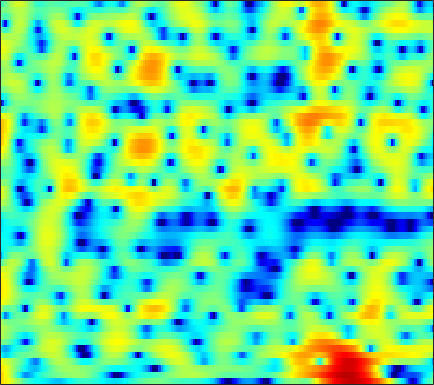

The file beside this chart, header and first rows:
6.1522, 5.7824, 5.2112, 4.552, 4.002, 3.1911, 2.3004, 1.5925, 0.60842, -0.38641, -1.3434, -2.0139, -2.7886, -3.4135, -3.7682, -4.1035, -4.3393, -4.4795, -4.6781, -4.9395, -5.2575, -5.5397, -5.9582, -6.3913
6.474, 5.834, 4.86, 3.732, 2.779, 1.347, -0.2858, -1.656, -3.672, -5.839, -7.878, -8.937, -9.211, -8.381, -7.463, -6.228, -5.142, -4.443, -3.651, -2.998, -2.449, -2.094, -1.683, -1.326
5.739, 5.16, 4.321, 3.402, 2.666, 1.627, 0.535, -0.3132, -1.46, -2.601, -3.719, -4.528, -5.536, -6.41, -6.915, -7.284, -7.177, -6.798, -5.991, -4.982, -3.935, -3.179, -2.255, -1.454
4.11, 3.622, 2.988, 2.379, 1.926, 1.323, 0.6991, 0.2001, -0.532, -1.367, -2.36, -3.247, -4.657, -6.367, -7.792, -9.521, -10, -9.069, -6.936, -4.782, -2.953, -1.813, -0.5902, 0.3254
-4.339, -5.61, -6.466, -6.044, -5.225, -4.014, -2.975, -2.355, -1.741, -1.317, -1.037, -0.9032, -0.7693, -0.6583, -0.5499, -0.3406, -0.04599, 0.2331, 0.6735, 1.15, 1.625, 1.962, 2.331, 2.566
-6.199, -7.44, -8.133, -7.507, -6.621, -5.456, -4.533, -4.03, -3.558, -3.229, -2.933, -2.678, -2.238, -1.673, -1.18, -0.4544, 0.2935, 0.8373, 1.515, 2.104, 2.582, 2.867, 3.133, 3.247
0.08654, -0.3215, -0.8595, -1.408, -1.859, -2.559, -3.479, -4.392, -6.026, -8.386, -11.79, -14.65, -14.18, -9.761, -6.986, -4.169, -2.068, -0.8267, 0.4936, 1.523, 2.284, 2.709, 3.104, 3.317
1.926, 1.567, 1.029, 0.4244, -0.07618, -0.8273, -1.688, -2.402, -3.429, -4.487, -5.393, -5.777, -5.689, -4.885, -3.999, -2.719, -1.508, -0.705, 0.1983, 0.9195, 1.468, 1.755, 1.998, 2.09
2.142, 1.754, 1.243, 0.7578, 0.4136, -0.01263, -0.3882, -0.6416, -0.923, -1.13, -1.244, -1.239, -1.108, -0.8554, -0.6179, -0.2541, 0.1171, 0.3792, 0.6742, 0.8628, 0.9504, 0.9343, 0.8056, 0.5463
1.5, 0.8172, 0.09036, -0.367, -0.5337, -0.5834, -0.5287, -0.4605, -0.3483, -0.2108, -0.0373, 0.128, 0.4001, 0.7248, 0.9861, 1.33, 1.637, 1.824, 1.979, 1.97, 1.777, 1.499, 0.9294, 0.1103
-2.092, -5.549, -9.681, -7.689, -5.215, -2.981, -1.76, -1.335, -1.196, -1.321, -1.467, -1.405, -0.9303, -0.05427, 0.7364, 1.798, 2.691, 3.204, 3.671, 3.864, 3.769, 3.497, 2.869, 1.925
1.839, 0.4146, -0.9049, -1.215, -1.054, -0.8554, -1.054, -1.594, -3.044, -5.727, -10.95, -21.14, -14.13, -6.401, -3.323, -0.6154, 1.165, 2.07, 2.839, 3.237, 3.294, 3.14, 2.672, 1.987
4.878, 4.325, 3.61, 2.918, 2.409, 1.702, 0.9164, 0.255, -0.7323, -1.744, -2.548, -2.884, -2.867, -2.332, -1.713, -0.8479, -0.1341, 0.2944, 0.6359, 0.7054, 0.4911, 0.1459, -0.6014, -1.708
5.381, 5.019, 4.451, 3.801, 3.271, 2.513, 1.71, 1.096, 0.2919, -0.4618, -1.103, -1.471, -1.782, -1.887, -1.847, -1.691, -1.486, -1.328, -1.173, -1.19, -1.434, -1.788, -2.527, -3.681
5.547, 5.204, 4.63, 3.929, 3.321, 2.394, 1.34, 0.4704, -0.7604, -2.062, -3.363, -4.231, -5.056, -5.375, -5.261, -4.754, -4.001, -3.445, -2.759, -2.212, -1.855, -1.734, -1.732, -1.889
5.334, 4.988, 4.396, 3.642, 2.95, 1.852, 0.5187, -0.6721, -2.585, -4.966, -8.083, -11.26, -17.65, -20.54, -15.3, -10.57, -7.55, -5.881, -4.193, -2.901, -1.894, -1.302, -0.7135, -0.2857
4.433, 4.167, 3.703, 3.086, 2.511, 1.561, 0.3733, -0.6933, -2.367, -4.295, -6.458, -8.119, -9.89, -10.56, -10.21, -8.886, -7.222, -5.946, -4.294, -2.847, -1.653, -0.895, -0.08564, 0.4928
2.864, 2.882, 2.864, 2.738, 2.534, 2.068, 1.356, 0.6565, -0.536, -2.005, -3.724, -5.169, -7.297, -9.379, -10.39, -10.01, -7.891, -6.058, -3.767, -1.859, -0.4006, 0.4161, 1.193, 1.626
-1.945, -0.7629, 0.5908, 1.555, 2, 2.263, 2.179, 1.903, 1.244, 0.2297, -1.152, -2.514, -4.885, -7.97, -10.3, -9.982, -6.455, -3.931, -1.307, 0.5784, 1.903, 2.576, 3.053, 3.097
-8.037, -5.529, -3.163, -1.609, -0.8269, -0.1616, 0.1559, 0.2143, 0.1315, -0.1114, -0.4744, -0.7643, -1.116, -1.341, -1.305, -0.9416, -0.2596, 0.3783, 1.287, 2.09, 2.683, 2.967, 3.074, 2.827
-5.238, -4.671, -3.918, -3.338, -3.032, -2.791, -2.707, -2.706, -2.7, -2.593, -2.345, -2.042, -1.519, -0.8988, -0.3896, 0.3156, 1.034, 1.553, 2.156, 2.651, 2.984, 3.1, 3.081, 2.825
-4.516, -4.34, -4.248, -4.386, -4.655, -5.292, -6.238, -7.105, -8.226, -8.594, -7.614, -6.29, -4.343, -2.521, -1.326, 0.02932, 1.145, 1.852, 2.602, 3.151, 3.51, 3.642, 3.645, 3.46
-4.934, -4.747, -4.742, -5.028, -5.497, -6.566, -8.337, -10.34, -14.67, -20.17, -14.58, -10.27, -6.359, -3.6, -2.002, -0.2967, 1.041, 1.831, 2.672, 3.276, 3.667, 3.834, 3.874, 3.723
-5.823, -5.344, -4.93, -4.786, -4.857, -5.143, -5.605, -5.979, -6.326, -6.28, -5.623, -4.823, -3.517, -2.148, -1.176, 0.00594, 1.034, 1.689, 2.409, 2.958, 3.321, 3.475, 3.525, 3.379
-5.994, -5.182, -4.386, -3.904, -3.683, -3.531, -3.481, -3.464, -3.388, -3.214, -2.878, -2.526, -1.927, -1.215, -0.648, 0.1288, 0.8626, 1.392, 2.012, 2.513, 2.878, 3.042, 3.121, 3.017
-4.003, -3.354, -2.76, -2.434, -2.317, -2.318, -2.429, -2.565, -2.76, -2.892, -2.934, -2.84, -2.536, -2.042, -1.546, -0.772, 0.03797, 0.6383, 1.375, 1.998, 2.497, 2.766, 2.974, 3.01
-0.6788, -0.5527, -0.5787, -0.7804, -1.073, -1.624, -2.349, -2.985, -3.964, -5.009, -5.983, -6.509, -6.635, -5.931, -4.968, -3.494, -1.976, -0.9683, 0.1952, 1.167, 1.914, 2.366, 2.807, 3.072
1.988, 1.663, 1.074, 0.2659, -0.4949, -1.711, -3.192, -4.455, -6.428, -8.921, -12.39, -16.71, -27.51, -16.19, -11.3, -7.174, -4.441, -2.913, -1.358, -0.2334, 0.6181, 1.124, 1.722, 2.252
3.542, 2.971, 2.008, 0.708, -0.4687, -2.364, -4.632, -6.478, -8.813, -10.64, -11.64, -11.89, -11.38, -9.756, -8.112, -5.937, -4.13, -3.161, -2.246, -1.879, -1.82, -1.908, -1.759, -0.9712
3.524, 3.023, 2.056, 0.7127, -0.634, -3.007, -6.288, -9.862, -18.04, -26.39, -14.46, -10.9, -8.095, -5.986, -4.803, -3.546, -2.657, -2.262, -2.261, -3.003, -4.934, -7.76, -17.58, -13.27
0.3691, 0.4029, 0.111, -0.5581, -1.334, -2.681, -4.324, -5.671, -7.145, -7.898, -7.626, -7.038, -6.002, -5.003, -4.297, -3.403, -2.771, -2.385, -2.183, -2.218, -2.565, -2.799, -2.834, -1.957
-2.686, -1.967, -1.505, -1.557, -1.824, -2.449, -3.234, -3.885, -4.732, -5.477, -5.993, -6.242, -6.291, -6.074, -5.663, -4.958, -4.037, -3.381, -2.483, -1.694, -0.9414, -0.418, 0.3316, 1.138
-1.834, -1.345, -1.043, -1.13, -1.382, -1.964, -2.774, -3.491, -4.649, -5.974, -7.524, -8.791, -10.46, -11.26, -10.72, -8.948, -6.643, -5.11, -3.225, -1.707, -0.3961, 0.4157, 1.395, 2.207
0.8558, 0.8092, 0.5324, 0.06406, -0.4476, -1.289, -2.373, -3.288, -4.721, -6.401, -8.604, -10.73, -14.97, -20.76, -18.41, -11.96, -7.838, -5.556, -3.202, -1.358, 0.06146, 0.946, 1.873, 2.593
3.284, 2.846, 2.073, 1.07, 0.173, -1.181, -2.615, -3.706, -5.027, -6.156, -7.01, -7.52, -7.864, -7.7, -7.066, -5.841, -4.242, -3.044, -1.544, -0.2622, 0.8015, 1.457, 2.103, 2.527
5.415, 4.675, 3.425, 1.799, 0.3299, -2.031, -4.797, -7.085, -9.497, -9.921, -8.628, -7.475, -6.064, -4.843, -4.008, -2.885, -1.86, -1.084, -0.1515, 0.6678, 1.37, 1.761, 2.147, 2.268
6.785, 5.905, 4.43, 2.595, 0.904, -1.876, -5.506, -9.075, -14.32, -13.54, -9.768, -7.641, -5.701, -4.257, -3.483, -2.59, -1.862, -1.364, -0.7837, -0.1898, 0.3249, 0.6726, 1.024, 1.2
7.172, 6.361, 5.079, 3.546, 2.256, 0.3716, -1.551, -2.898, -4.325, -5.176, -5.426, -5.336, -5.044, -4.748, -4.515, -4.406, -4.327, -4.38, -4.29, -3.988, -3.346, -2.688, -1.831, -1.075
7.394, 6.716, 5.647, 4.389, 3.334, 1.812, 0.1414, -1.12, -2.791, -4.269, -5.349, -5.88, -6.133, -6.234, -6.301, -6.722, -7.81, -9.184, -11.85, -13.72, -10.75, -7.879, -4.877, -2.928
7.126, 6.587, 5.723, 4.7, 3.772, 2.314, 0.4692, -1.19, -3.984, -7.659, -11.97, -13.46, -10.86, -8.255, -7.151, -6.484, -6.854, -7.678, -9.301, -10.11, -8.167, -5.899, -3.362, -1.587
4.347, 4.04, 3.623, 3.122, 2.623, 1.71, 0.4499, -0.7842, -2.936, -5.618, -8.233, -8.998, -7.691, -5.723, -4.532, -3.409, -2.743, -2.419, -2.032, -1.61, -0.9507, -0.3769, 0.3701, 1.042
-2.817, -2.506, -1.659, -0.8663, -0.4196, -0.142, -0.1887, -0.4345, -0.9212, -1.459, -1.883, -2.051, -1.987, -1.701, -1.386, -0.9528, -0.5056, -0.2096, 0.1709, 0.5835, 0.9852, 1.261, 1.605, 1.839
-22.69, -12.39, -6.975, -4.051, -2.622, -1.35, -0.6075, -0.2849, -0.06485, -0.02949, -0.09006, -0.1309, -0.1841, -0.1845, -0.1705, -0.08727, 0.04817, 0.1937, 0.435, 0.7291, 1.024, 1.25, 1.516, 1.686
-5.798, -5.1, -3.716, -2.263, -1.341, -0.3643, 0.3058, 0.6451, 0.8767, 0.9088, 0.785, 0.6111, 0.2869, -0.08669, -0.3699, -0.6829, -0.8695, -0.8546, -0.6436, -0.2787, 0.1952, 0.5546, 0.9598, 1.27
-0.8752, -0.4704, 0.1344, 0.7682, 1.189, 1.637, 1.953, 2.062, 2.039, 1.831, 1.418, 0.9405, 0.09785, -1.02, -2.004, -3.449, -4.65, -4.999, -4.4, -3.037, -1.586, -0.6682, 0.2685, 0.8608
0.8887, 1.377, 1.937, 2.354, 2.589, 2.776, 2.818, 2.746, 2.532, 2.142, 1.535, 0.9096, -0.2313, -1.897, -3.611, -7.185, -14.07, -28.09, -11.92, -6.111, -2.925, -1.346, 0.04009, 0.7846
0.5152, 1.127, 1.694, 1.981, 2.054, 1.992, 1.764, 1.55, 1.225, 0.8682, 0.4729, 0.1383, -0.4382, -1.211, -1.951, -3.001, -3.815, -4.003, -3.429, -2.225, -0.9264, -0.1041, 0.7164, 1.182
-0.07888, 0.5461, 0.9382, 0.902, 0.5916, -0.1315, -1.085, -1.816, -2.559, -2.727, -2.372, -1.978, -1.481, -1.097, -0.9496, -0.7533, -0.5896, -0.4248, -0.09039, 0.3875, 0.892, 1.246, 1.639, 1.864
1.014, 1.358, 1.349, 0.791, -0.05894, -1.894, -4.81, -8.159, -14.95, -12.91, -7.397, -4.97, -2.888, -1.606, -0.9818, -0.4286, -0.07816, 0.1424, 0.4306, 0.7816, 1.167, 1.481, 1.885, 2.196
3.033, 3.054, 2.776, 2.09, 1.304, -0.1829, -2.117, -3.701, -5.412, -5.504, -4.306, -3.306, -2.256, -1.658, -1.442, -1.53, -1.801, -2, -2.153, -2.009, -1.416, -0.7543, 0.1833, 1.043
4.021, 3.906, 3.603, 3.127, 2.665, 1.938, 1.158, 0.567, -0.1114, -0.6006, -0.9478, -1.173, -1.581, -2.2, -2.902, -4.195, -6.062, -7.994, -11.12, -12.43, -9.351, -6.662, -3.786, -1.675
3.753, 3.555, 3.257, 2.946, 2.685, 2.324, 1.908, 1.563, 1.077, 0.5085, -0.1593, -0.7515, -1.708, -2.885, -3.987, -5.669, -7.791, -9.687, -12.47, -13.44, -10.79, -8.202, -5.208, -2.943
2.518, 2.125, 1.782, 1.646, 1.66, 1.725, 1.737, 1.684, 1.447, 0.9973, 0.3065, -0.3973, -1.561, -2.982, -4.158, -5.824, -7.313, -8.104, -8.385, -7.782, -6.443, -5.202, -3.456, -1.819
-0.7551, -2.094, -2.814, -1.996, -0.9075, 0.438, 1.433, 1.893, 2.125, 1.966, 1.397, 0.7113, -0.5967, -2.463, -4.269, -7.477, -11.84, -14.89, -12.71, -8.5, -5.351, -3.506, -1.515, 0.07342
-4.797, -9.846, -14.91, -7.05, -3.572, -0.7052, 1.02, 1.807, 2.384, 2.475, 2.137, 1.619, 0.5565, -0.964, -2.42, -4.843, -7.451, -8.702, -7.918, -5.499, -3.162, -1.688, -0.1057, 1.117
-1.033, -1.777, -2.114, -1.634, -0.9467, 0.06333, 0.9475, 1.444, 1.855, 1.948, 1.755, 1.416, 0.7571, -0.05409, -0.7333, -1.623, -2.308, -2.592, -2.574, -2.145, -1.489, -0.9374, -0.2332, 0.379
-0.203, -0.3506, -0.2765, 0.08631, 0.459, 1.004, 1.505, 1.807, 2.02, 2.024, 1.801, 1.498, 0.9422, 0.2699, -0.2755, -0.9203, -1.442, -1.679, -1.801, -1.718, -1.478, -1.25, -0.928, -0.6693
-2.259, -1.902, -0.9093, 0.2477, 1.069, 2.003, 2.682, 3.017, 3.225, 3.162, 2.808, 2.372, 1.554, 0.4761, -0.4297, -1.66, -2.673, -3.116, -3.178, -2.811, -2.278, -1.921, -1.591, -1.477
